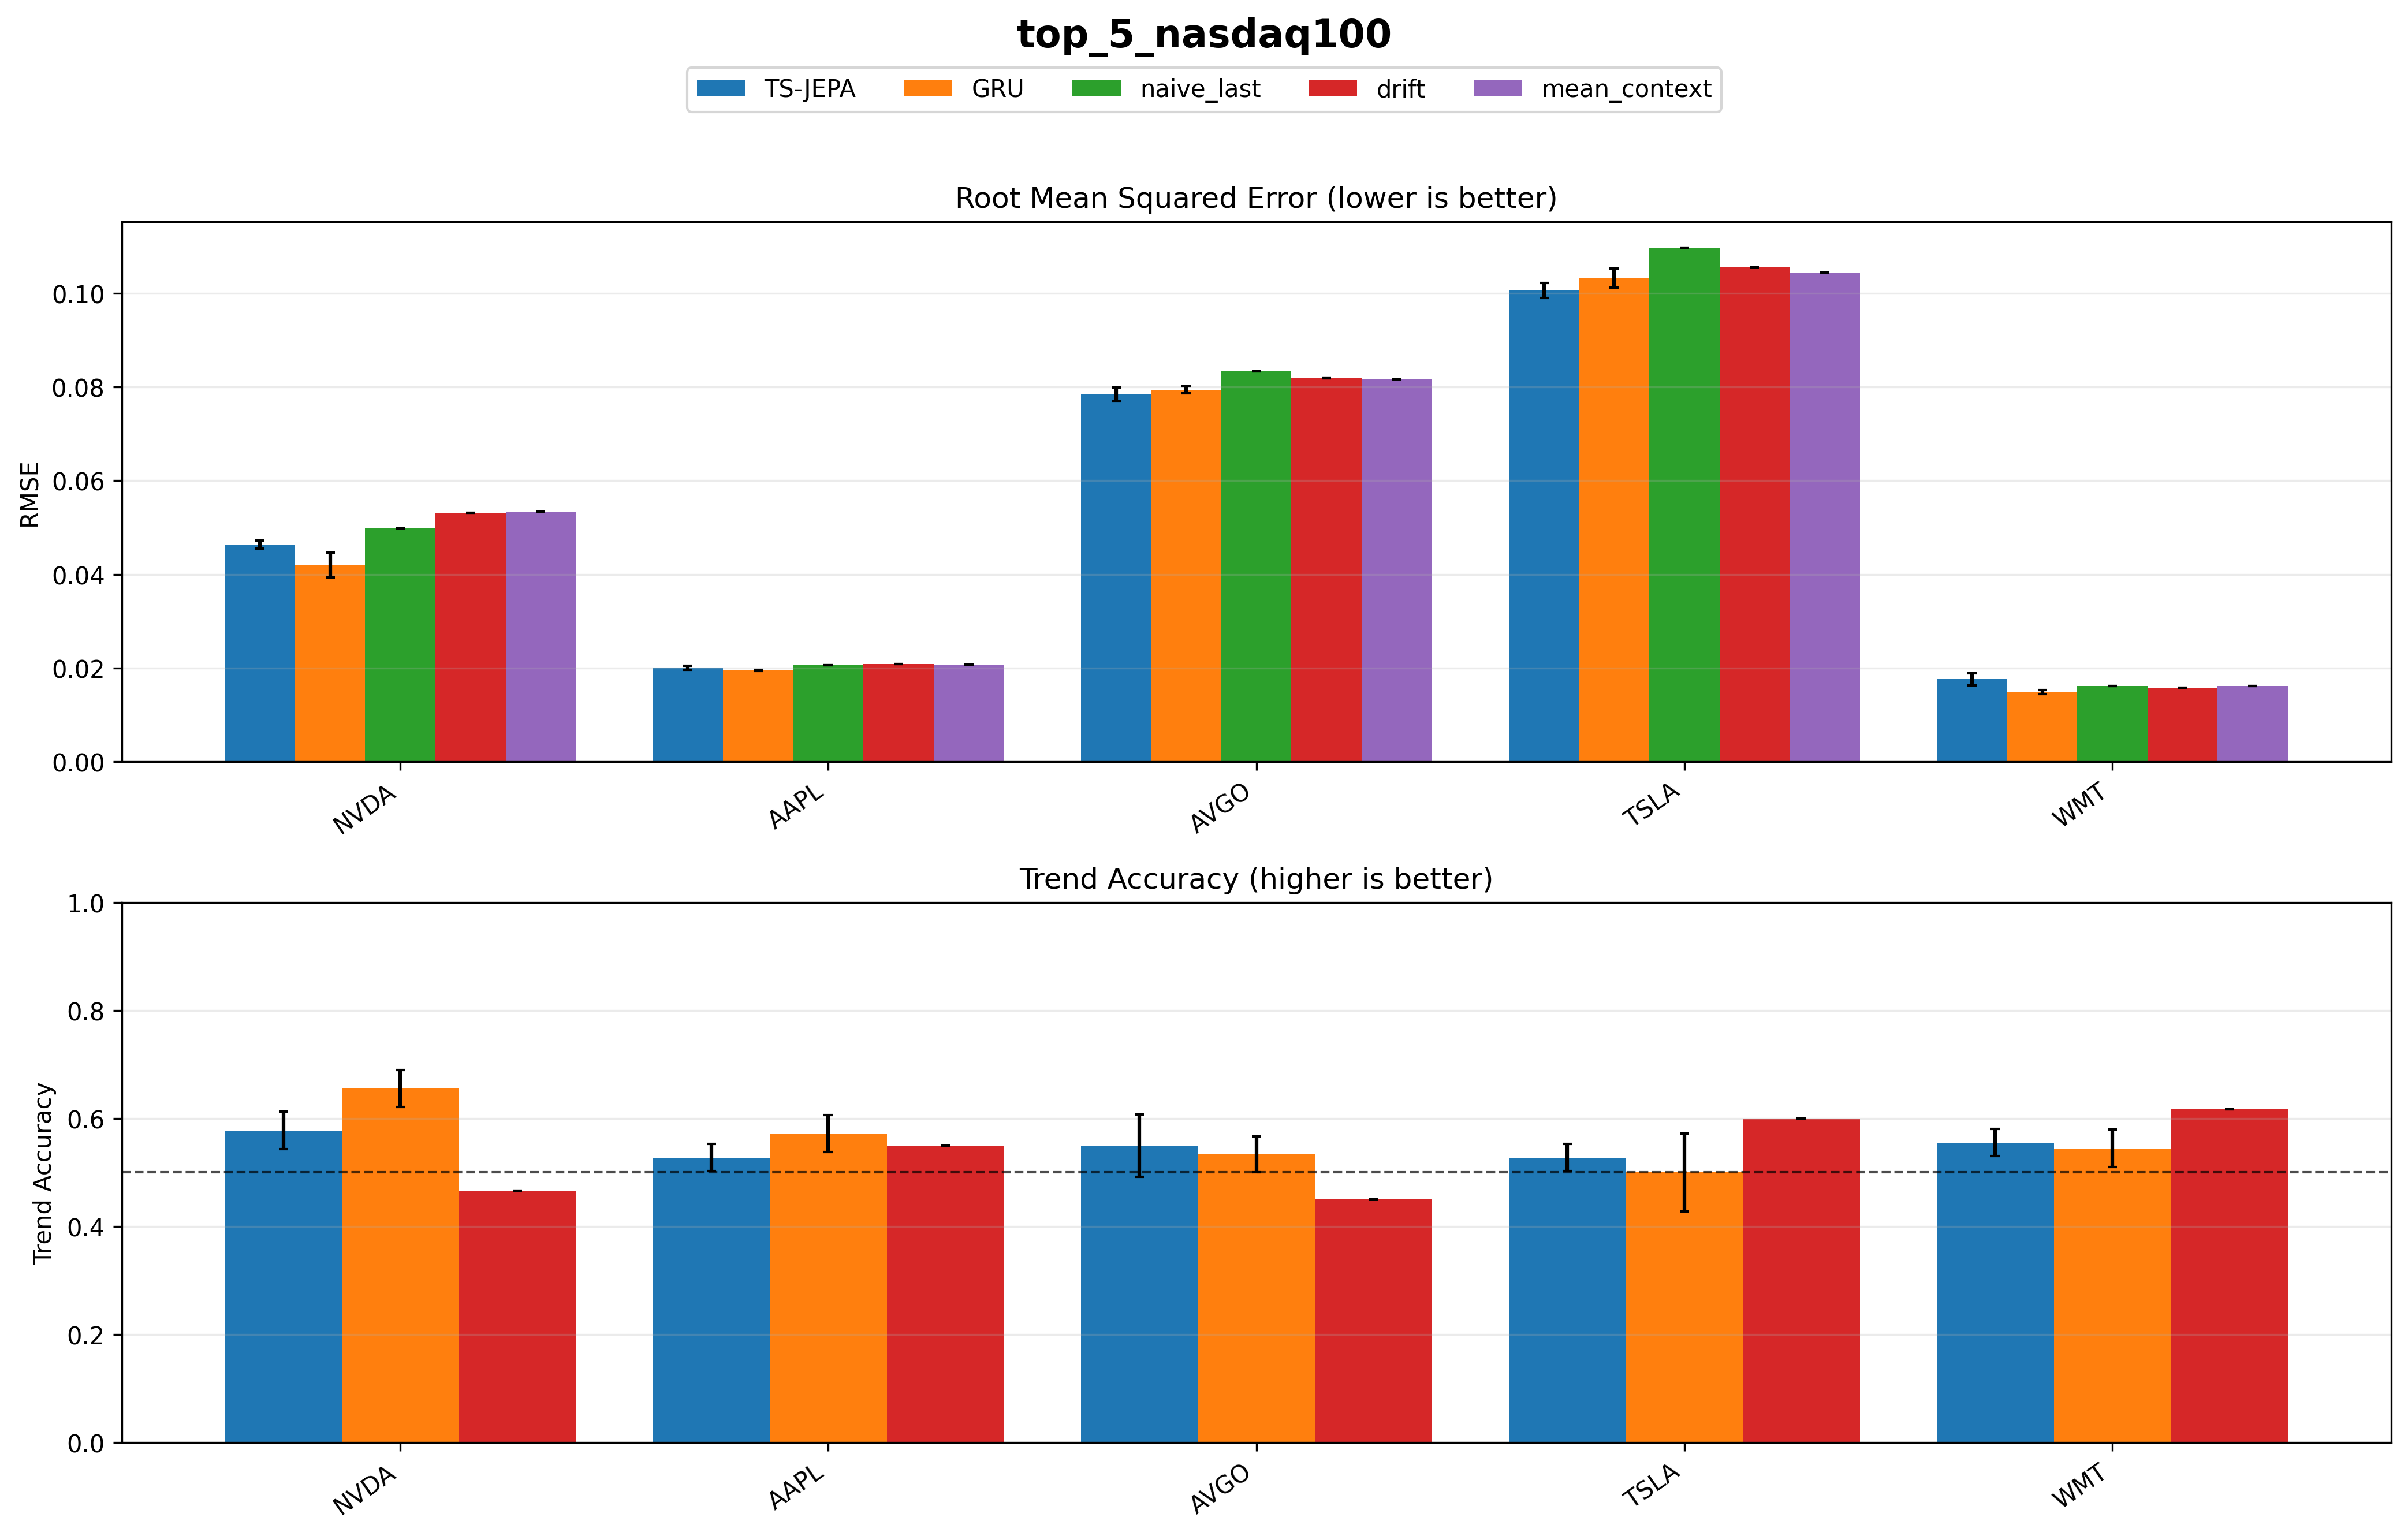

Data behind this chart, as committed beside it:
stock, model, rmse, rmse_std, trend_accuracy, trend_accuracy_std, num_runs, source_files
AAPL, GRU, 0.0195, 0.0001243, 0.5722, 0.03469, 3, /home/xujiang/TS_JEPA/results/01_preproc…
AAPL, TS-JEPA, 0.02005, 0.0003916, 0.5278, 0.02546, 3, /home/xujiang/TS_JEPA/results/01_preproc…
AAPL, drift, 0.02078, 0.0, 0.55, 0.0, 3, /home/xujiang/TS_JEPA/results/01_preproc…
AAPL, mean_context, 0.02075, 0.0, 0.55, 0.0, 3, /home/xujiang/TS_JEPA/results/01_preproc…
AAPL, naive_last, 0.02059, 0.0, 0.01667, 0.0, 3, /home/xujiang/TS_JEPA/results/01_preproc…
AVGO, GRU, 0.07944, 0.0007381, 0.5333, 0.03333, 3, /home/xujiang/TS_JEPA/results/01_preproc…
AVGO, TS-JEPA, 0.07844, 0.001443, 0.55, 0.05774, 3, /home/xujiang/TS_JEPA/results/01_preproc…
AVGO, drift, 0.08195, 0.0, 0.45, 0.0, 3, /home/xujiang/TS_JEPA/results/01_preproc…
AVGO, mean_context, 0.08163, 0.0, 0.5, 0.0, 3, /home/xujiang/TS_JEPA/results/01_preproc…
AVGO, naive_last, 0.08331, 0.0, 0.0, 0.0, 3, /home/xujiang/TS_JEPA/results/01_preproc…
NVDA, GRU, 0.042, 0.002613, 0.6556, 0.03469, 3, /home/xujiang/TS_JEPA/results/01_preproc…
NVDA, TS-JEPA, 0.04639, 0.0008756, 0.5778, 0.03469, 3, /home/xujiang/TS_JEPA/results/01_preproc…
NVDA, drift, 0.05321, 0.0, 0.4667, 0.0, 3, /home/xujiang/TS_JEPA/results/01_preproc…
NVDA, mean_context, 0.05344, 0.0, 0.4667, 0.0, 3, /home/xujiang/TS_JEPA/results/01_preproc…
NVDA, naive_last, 0.04985, 0.0, 0.0, 0.0, 3, /home/xujiang/TS_JEPA/results/01_preproc…
TSLA, GRU, 0.1033, 0.002056, 0.5, 0.07265, 3, /home/xujiang/TS_JEPA/results/01_preproc…
TSLA, TS-JEPA, 0.1007, 0.001607, 0.5278, 0.02546, 3, /home/xujiang/TS_JEPA/results/01_preproc…
TSLA, drift, 0.1055, 0.0, 0.6, 0.0, 3, /home/xujiang/TS_JEPA/results/01_preproc…
TSLA, mean_context, 0.1044, 0.0, 0.5667, 0.0, 3, /home/xujiang/TS_JEPA/results/01_preproc…
TSLA, naive_last, 0.1098, 0.0, 0.0, 0.0, 3, /home/xujiang/TS_JEPA/results/01_preproc…
WMT, GRU, 0.01485, 0.0004742, 0.5444, 0.03469, 3, /home/xujiang/TS_JEPA/results/01_preproc…
WMT, TS-JEPA, 0.01761, 0.001285, 0.5556, 0.02546, 3, /home/xujiang/TS_JEPA/results/01_preproc…
WMT, drift, 0.01583, 0.0, 0.6167, 0.0, 3, /home/xujiang/TS_JEPA/results/01_preproc…
WMT, mean_context, 0.01609, 0.0, 0.6167, 0.0, 3, /home/xujiang/TS_JEPA/results/01_preproc…
WMT, naive_last, 0.01613, 0.0, 0.01667, 0.0, 3, /home/xujiang/TS_JEPA/results/01_preproc…
